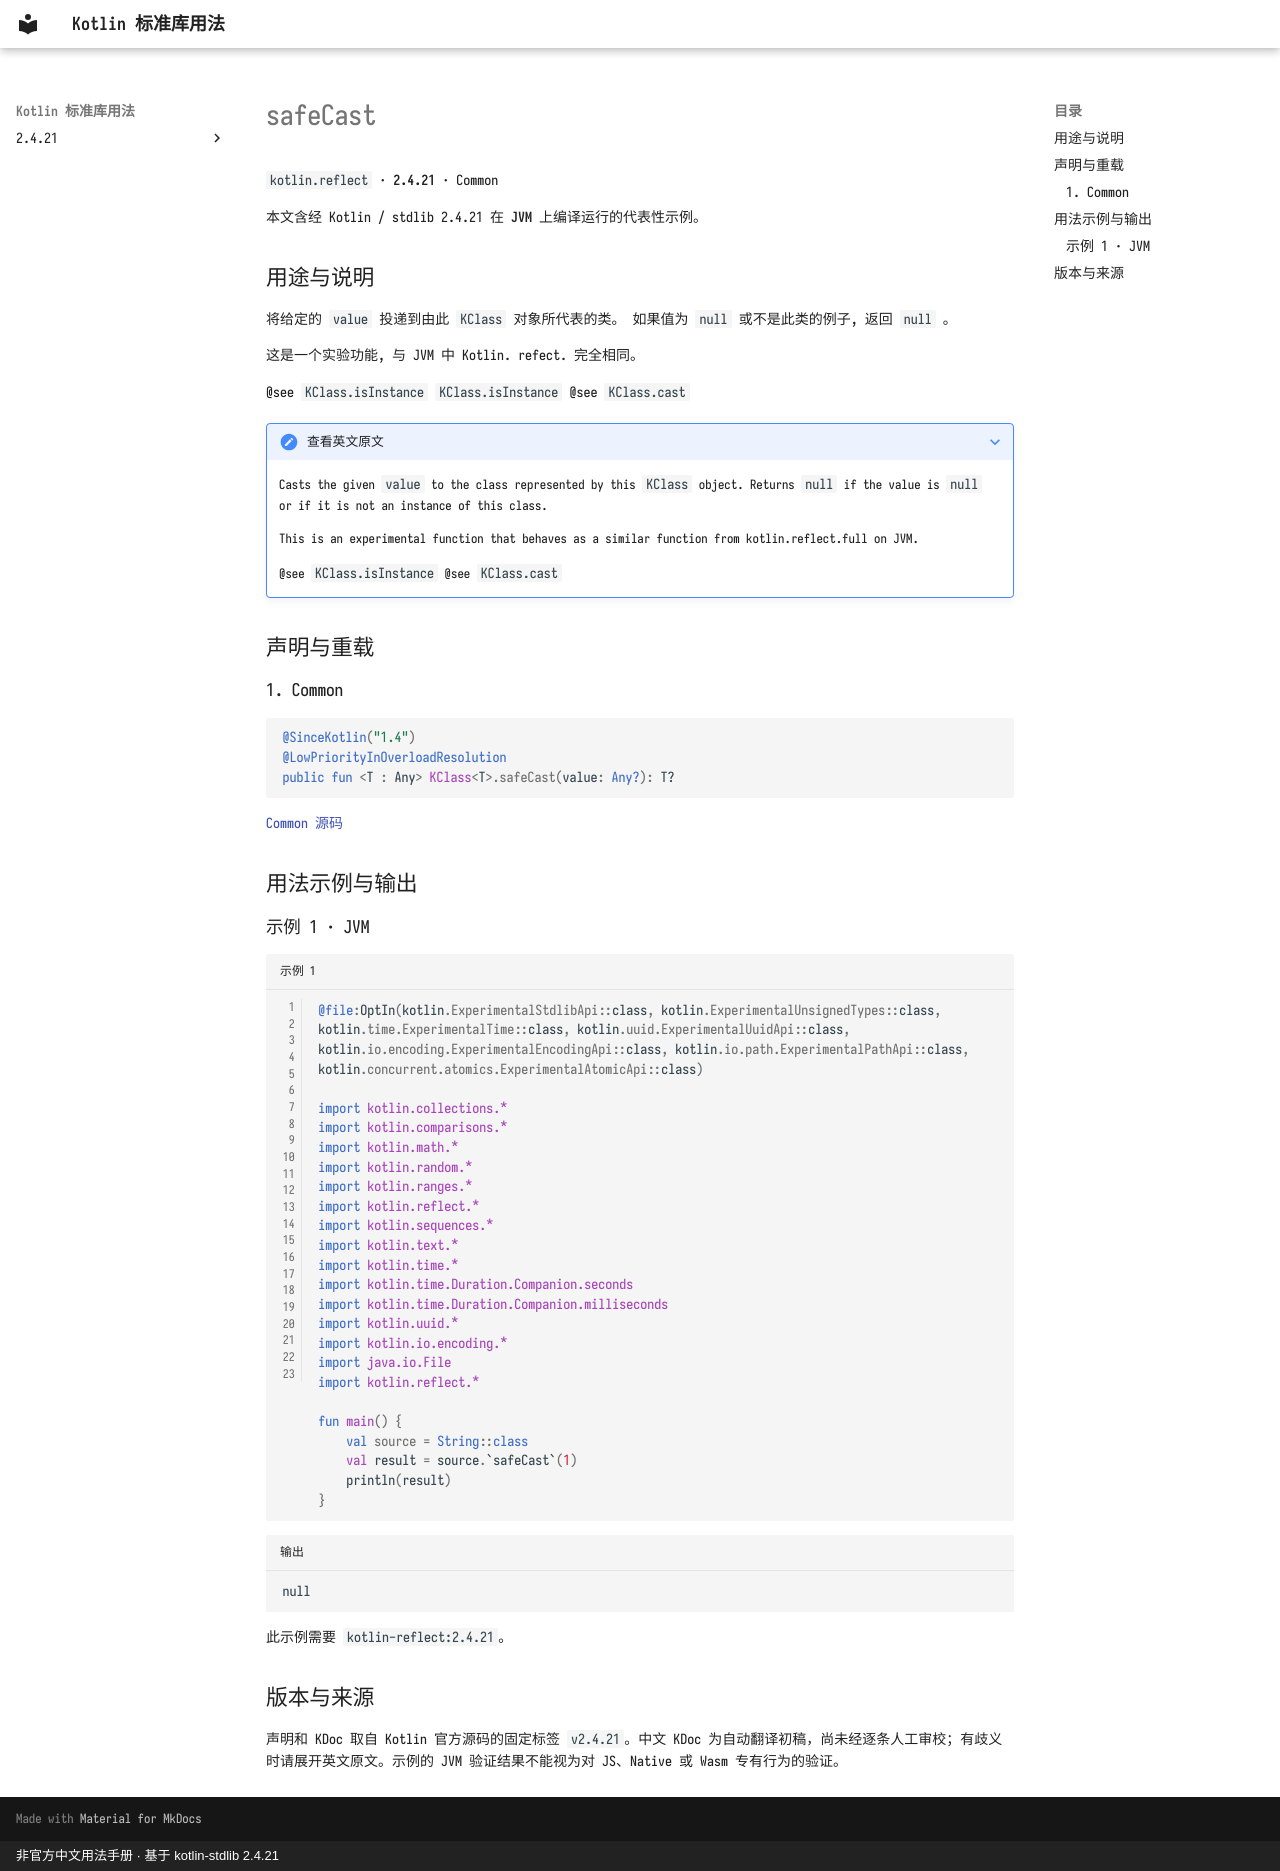

repository: oooooooko/kotlin-stdlib-docs · page: zh/api/kotlin.reflect/safecast--07217521/index.html · generator: mkdocs · copyright: 非官方中文用法手册 · 基于 kotlin-stdlib 2.4.21

# safeCast

`kotlin.reflect` · **2.4.21** · Common

本文含经 Kotlin / stdlib 2.4.21 在 **JVM** 上编译运行的代表性示例。

## 用途与说明

将给定的 `value` 投递到由此 `KClass` 对象所代表的类。 如果值为 `null` 或不是此类的例子, 返回 `null` 。

这是一个实验功能, 与 JVM 中 Kotlin. refect. 完全相同。

@see `KClass.isInstance` `KClass.isInstance` @see `KClass.cast`

??? note "查看英文原文"

    Casts the given `value` to the class represented by this `KClass` object.
    Returns `null` if the value is `null` or if it is not an instance of this class.
    
    This is an experimental function that behaves as a similar function from kotlin.reflect.full on JVM.
    
    @see `KClass.isInstance`
    @see `KClass.cast`

## 声明与重载

### 1. Common

```kotlin
@SinceKotlin("1.4")
@LowPriorityInOverloadResolution
public fun <T : Any> KClass<T>.safeCast(value: Any?): T?
```

[Common 源码](https://github.com/JetBrains/kotlin/blob/v2.4.21/libraries/stdlib/src/kotlin/reflect/KClasses.kt#L32)

## 用法示例与输出

### 示例 1 · JVM

```kotlin title="示例 1" linenums="1"
@file:OptIn(kotlin.ExperimentalStdlibApi::class, kotlin.ExperimentalUnsignedTypes::class, kotlin.time.ExperimentalTime::class, kotlin.uuid.ExperimentalUuidApi::class, kotlin.io.encoding.ExperimentalEncodingApi::class, kotlin.io.path.ExperimentalPathApi::class, kotlin.concurrent.atomics.ExperimentalAtomicApi::class)

import kotlin.collections.*
import kotlin.comparisons.*
import kotlin.math.*
import kotlin.random.*
import kotlin.ranges.*
import kotlin.reflect.*
import kotlin.sequences.*
import kotlin.text.*
import kotlin.time.*
import kotlin.time.Duration.Companion.seconds
import kotlin.time.Duration.Companion.milliseconds
import kotlin.uuid.*
import kotlin.io.encoding.*
import java.io.File
import kotlin.reflect.*

fun main() {
    val source = String::class
    val result = source.`safeCast`(1)
    println(result)
}
```

```text title="输出"
null
```

此示例需要 `kotlin-reflect:2.4.21`。

## 版本与来源

声明和 KDoc 取自 Kotlin 官方源码的固定标签 `v2.4.21`。中文 KDoc 为自动翻译初稿，尚未经逐条人工审校；有歧义时请展开英文原文。示例的 JVM 验证结果不能视为对 JS、Native 或 Wasm 专有行为的验证。
